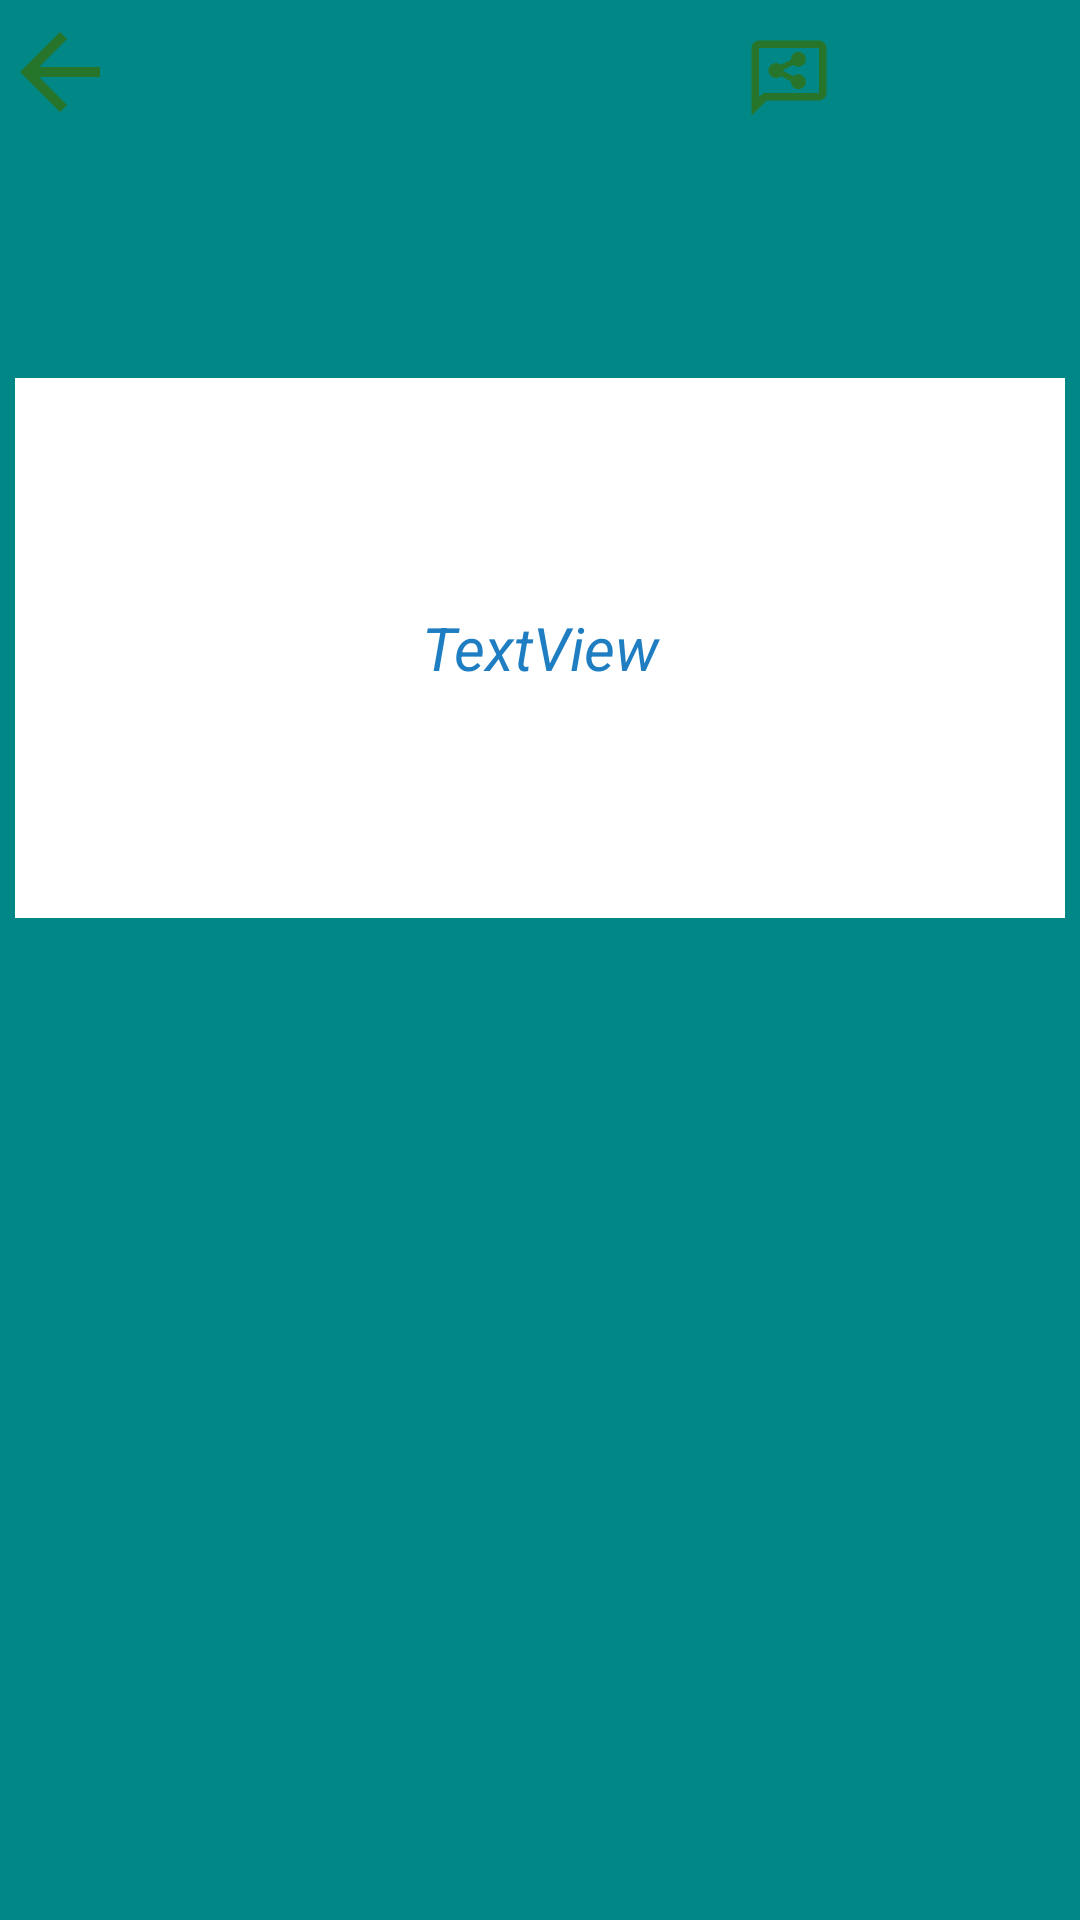

Layout XML and referenced resources for this Android screen:
<!-- AndroidManifest.xml: application theme Theme.MathTerminology -->
<!-- res/layout/activity_main2.xml -->
<?xml version="1.0" encoding="utf-8"?>
<androidx.constraintlayout.widget.ConstraintLayout xmlns:android="http://schemas.android.com/apk/res/android"
    xmlns:app="http://schemas.android.com/apk/res-auto"
    xmlns:tools="http://schemas.android.com/tools"
    android:id="@+id/main"
    android:layout_width="match_parent"
    android:layout_height="match_parent"
    android:background="@color/teal_700"
    tools:context=".MainActivity2">

    
    
    
    
    

    
    
    
    
    

    
















































    <RelativeLayout
        android:id="@+id/relativeLayout"
        android:layout_width="match_parent"
        android:layout_height="50dp"
        app:layout_constraintEnd_toEndOf="parent"
        app:layout_constraintHorizontal_bias="0.5"
        app:layout_constraintStart_toStartOf="parent"
        app:layout_constraintTop_toTopOf="parent">

        <ImageButton
            android:id="@+id/imageButton"
            android:layout_width="40dp"
            android:layout_height="40dp"
            android:layout_alignParentBottom="true"
            android:layout_marginBottom="6dp"
            android:background="@drawable/baseline_arrow_back_24"
            android:onClick="back" />

        <TextView
            android:id="@+id/keyTextId"
            android:layout_width="wrap_content"
            android:layout_height="wrap_content"
            android:layout_marginStart="28dp"
            android:layout_marginLeft="10dp"
            android:layout_toEndOf="@+id/imageButton"
            android:layout_weight="1"
            android:orientation="vertical"
            android:padding="10dp"
            android:textColor="#000000"
            android:textSize="18dp"
            android:textStyle="bold" />

        <ImageView
            android:id="@+id/send"
            android:layout_width="30dp"
            android:layout_height="30dp"
            android:layout_alignParentBottom="true"
            android:layout_gravity="center"
            android:layout_marginEnd="32dp"
            android:layout_marginBottom="9dp"
            android:layout_toStartOf="@+id/imageView"
            android:onClick="buttonLike"
            app:itemIconTint="@color/white"
            android:src="@drawable/share_reviews_24px" />

        <ImageView
            android:id="@+id/imageView"
            android:layout_width="30dp"
            android:layout_height="30dp"
            android:layout_alignParentEnd="true"
            android:layout_alignParentBottom="true"
            android:layout_gravity="center"
            android:layout_marginEnd="20dp"
            android:layout_marginBottom="10dp"
            android:onClick="buttonLike"
            app:itemIconTint="@color/white"
            android:src="@drawable/baseline_favorite_border_24" />

    </RelativeLayout>





















    <TextView
        android:id="@+id/TextId"
        style="border"
        android:layout_width="350dp"
        android:layout_height="180dp"
        android:layout_centerHorizontal="true"
        android:layout_centerVertical="true"
        android:layout_marginTop="76dp"
        android:background="#FFFFFF"
        android:gravity="center"
        android:radius="100dp"
        android:text="TextView"
        android:textColor="#1E7EC1"
        android:textSize="20dp"
        android:textStyle="italic"
        app:layout_constraintEnd_toEndOf="parent"
        app:layout_constraintHorizontal_bias="0.491"
        app:layout_constraintStart_toStartOf="parent"
        app:layout_constraintTop_toBottomOf="@+id/relativeLayout" />

</androidx.constraintlayout.widget.ConstraintLayout>
<!-- resources referenced by this layout -->
<resources>
  <color name="teal_700">#FF018786</color>
  <color name="white">#FFFFFFFF</color>
  <!-- drawable baseline_arrow_back_24 (drawable) -->
  <vector xmlns:android="http://schemas.android.com/apk/res/android"
      android:autoMirrored="true" android:height="24dp"
      android:tint="@color/purple_500" android:viewportHeight="24" android:viewportWidth="24" android:width="24dp">
        
      <path android:fillColor="@color/black" android:pathData="M20,11H7.83l5.59,-5.59L12,4l-8,8 8,8 1.41,-1.41L7.83,13H20v-2z"/>
      
  </vector>
  <!-- drawable baseline_arrow_circle_up_24 (drawable) -->
  <vector xmlns:android="http://schemas.android.com/apk/res/android" android:height="24dp" android:tint="#CDDC39" android:viewportHeight="24" android:viewportWidth="24" android:width="24dp">
        
      <path android:fillColor="@android:color/white" android:pathData="M12,20c-4.41,0 -8,-3.59 -8,-8s3.59,-8 8,-8s8,3.59 8,8S16.41,20 12,20M12,22c5.52,0 10,-4.48 10,-10c0,-5.52 -4.48,-10 -10,-10C6.48,2 2,6.48 2,12C2,17.52 6.48,22 12,22L12,22zM11,12l0,4h2l0,-4h3l-4,-4l-4,4H11z"/>
      
  </vector>
  <!-- drawable share_reviews_24px (drawable) -->
  <vector xmlns:android="http://schemas.android.com/apk/res/android"
      android:width="24dp"
      android:height="24dp"
      android:viewportWidth="960"
      android:viewportHeight="960"
      android:tint="@color/purple_500">
    <path
        android:fillColor="@color/black"
        android:pathData="M580,600Q613,600 636.5,576.5Q660,553 660,520Q660,487 636.5,463.5Q613,440 580,440Q565,440 551.5,445.5Q538,451 527,460L420,406Q420,404 420,403Q420,402 420,400Q420,398 420,397Q420,396 420,394L527,340Q538,349 551.5,354.5Q565,360 580,360Q613,360 636.5,336.5Q660,313 660,280Q660,247 636.5,223.5Q613,200 580,200Q547,200 523.5,223.5Q500,247 500,280Q500,282 500,283Q500,284 500,286L393,340Q382,331 368.5,325.5Q355,320 340,320Q307,320 283.5,343.5Q260,367 260,400Q260,433 283.5,456.5Q307,480 340,480Q355,480 368.5,474.5Q382,469 393,460L500,514Q500,516 500,517Q500,518 500,520Q500,553 523.5,576.5Q547,600 580,600ZM80,880L80,160Q80,127 103.5,103.5Q127,80 160,80L800,80Q833,80 856.5,103.5Q880,127 880,160L880,640Q880,673 856.5,696.5Q833,720 800,720L240,720L80,880ZM206,640L800,640Q800,640 800,640Q800,640 800,640L800,160Q800,160 800,160Q800,160 800,160L160,160Q160,160 160,160Q160,160 160,160L160,685L206,640ZM160,640L160,640L160,160Q160,160 160,160Q160,160 160,160L160,160Q160,160 160,160Q160,160 160,160L160,640Q160,640 160,640Q160,640 160,640Z"/>
  </vector>
  <style name="Theme.MathTerminology" parent="Base.Theme.MathTerminology" />
  <color name="purple_500">#27752A</color>
  <color name="black">#FF000000</color>
  <style name="Base.Theme.MathTerminology" parent="Theme.MaterialComponents.DayNight.NoActionBar.Bridge">
                                   
          
  
          <item name="actionMenuTextColor">@color/white</item>
      </style>
</resources>
